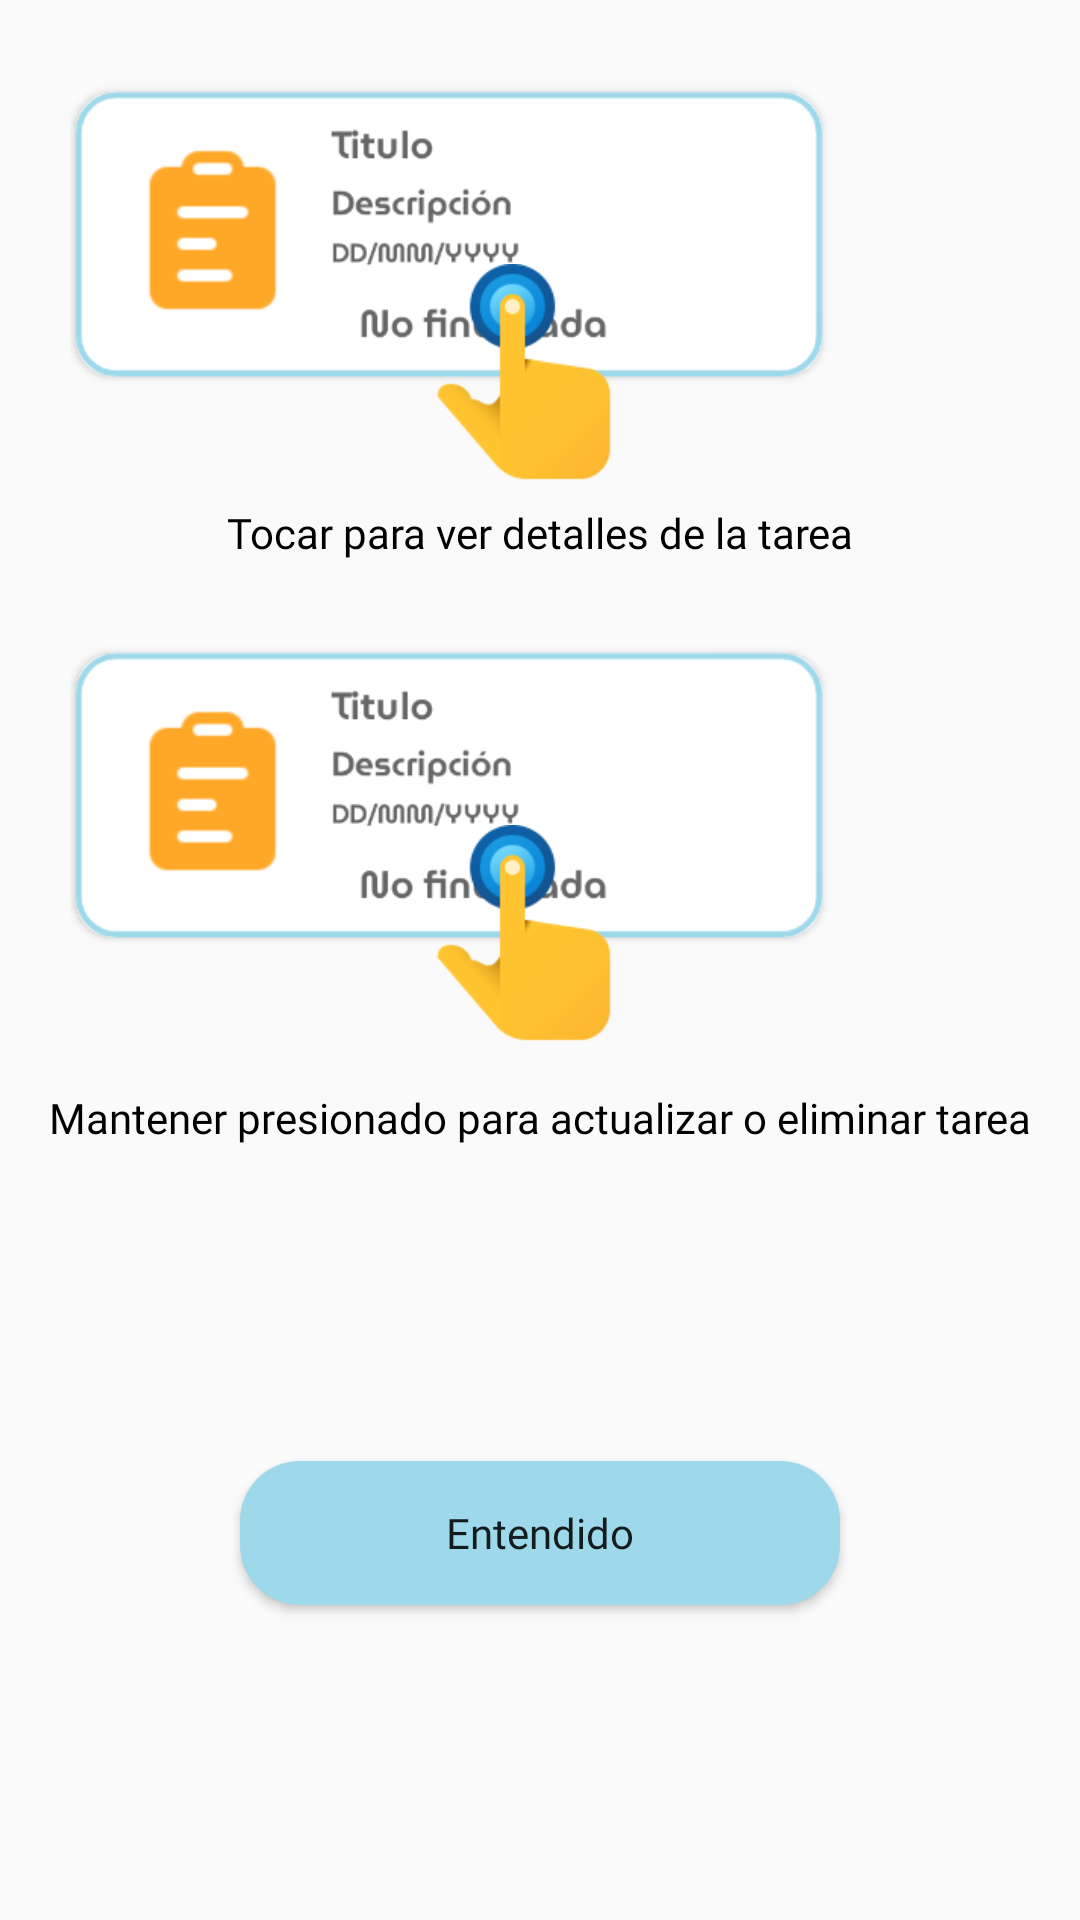

Produce the Android XML layout that renders to this screen, including the resource entries it uses.
<!-- AndroidManifest.xml: application theme Theme.AgendaSmart -->
<!-- res/layout/info_funciones.xml -->
<?xml version="1.0" encoding="utf-8"?>
<androidx.constraintlayout.widget.ConstraintLayout xmlns:android="http://schemas.android.com/apk/res/android"
    xmlns:app="http://schemas.android.com/apk/res-auto"
    xmlns:tools="http://schemas.android.com/tools"
    android:layout_width="300dp"
    android:layout_height="480dp"
    android:orientation="vertical"
    android:layout_gravity="center">

    <ImageView
        android:id="@+id/imageView"
        android:layout_width="300dp"
        android:layout_height="100dp"
        android:layout_marginTop="28dp"
        android:contentDescription="@string/Title"
        android:src="@drawable/img_1"
        app:layout_constraintEnd_toEndOf="parent"
        app:layout_constraintHorizontal_bias="0.0"
        app:layout_constraintStart_toStartOf="parent"
        app:layout_constraintTop_toTopOf="parent" />

    <ImageView
        android:id="@+id/imageView2"
        android:layout_width="match_parent"
        android:layout_height="80dp"
        android:contentDescription="@string/Title"
        android:elevation="20dp"
        android:src="@drawable/click"
        app:layout_constraintBottom_toBottomOf="@+id/imageView"
        app:layout_constraintTop_toBottomOf="@+id/imageView" />

    <TextView
        android:id="@+id/textView2"
        android:layout_width="wrap_content"
        android:layout_height="wrap_content"
        android:fontFamily="@font/museomoderno_semibold"
        android:text="@string/info"
        android:textColor="@color/black"
        app:layout_constraintEnd_toEndOf="parent"
        app:layout_constraintStart_toStartOf="parent"
        app:layout_constraintTop_toBottomOf="@+id/imageView2" />

    <ImageView
        android:id="@+id/imageView3"
        android:layout_width="300dp"
        android:layout_height="100dp"
        android:layout_marginTop="28dp"
        android:contentDescription="@string/Title"
        android:src="@drawable/img_1"
        app:layout_constraintEnd_toEndOf="parent"
        app:layout_constraintHorizontal_bias="0.0"
        app:layout_constraintStart_toStartOf="parent"
        app:layout_constraintTop_toBottomOf="@+id/textView2" />

    <ImageView
        android:id="@+id/imageView4"
        android:layout_width="match_parent"
        android:layout_height="80dp"
        android:contentDescription="@string/Title"
        android:elevation="20dp"
        android:src="@drawable/click"
        app:layout_constraintBottom_toBottomOf="@+id/imageView3"
        app:layout_constraintEnd_toEndOf="parent"
        app:layout_constraintStart_toStartOf="parent"
        app:layout_constraintTop_toBottomOf="@+id/imageView3" />

    <TextView
        android:id="@+id/textView3"
        android:layout_width="wrap_content"
        android:layout_height="wrap_content"
        android:layout_marginTop="8dp"
        android:fontFamily="@font/museomoderno_semibold"
        android:text="@string/infoPresionadoTarea"
        android:textAlignment="center"
        android:textColor="@color/black"
        app:layout_constraintEnd_toEndOf="parent"
        app:layout_constraintHorizontal_bias="0.507"
        app:layout_constraintStart_toStartOf="parent"
        app:layout_constraintTop_toBottomOf="@+id/imageView4" />

    <Button
        android:id="@+id/btn_entendido"
        android:layout_width="200dp"
        android:layout_height="48dp"
        android:background="@drawable/btn_inicio"
        android:fontFamily="@font/museomoderno_semibold"
        android:text="@string/entendido"
        android:textAllCaps="false"
        app:layout_constraintBottom_toBottomOf="parent"
        app:layout_constraintEnd_toEndOf="parent"
        app:layout_constraintStart_toStartOf="parent"
        app:layout_constraintTop_toBottomOf="@+id/textView3" />

</androidx.constraintlayout.widget.ConstraintLayout>
<!-- resources referenced by this layout -->
<resources>
  <color name="black">#FF000000</color>
  <!-- drawable btn_inicio (drawable) -->
  <?xml version="1.0" encoding="utf-8"?>
  <shape xmlns:android="http://schemas.android.com/apk/res/android">
      <solid android:color="@color/celeste"/>
      <corners android:radius="20dp"/>
  </shape>
  <!-- drawable click: png bitmap (drawable, 5133 bytes) -->
  <!-- drawable img_1: png bitmap (drawable, 13978 bytes) -->
  <string name="Title">AgendaSmart</string>
  <string name="entendido">Entendido</string>
  <string name="info">Tocar para ver detalles de la tarea</string>
  <string name="infoPresionadoTarea">Mantener presionado para actualizar o eliminar tarea</string>
  <style name="Theme.AgendaSmart" parent="Base.Theme.AgendaSmart" />
  <color name="celeste">#9ed9eb</color>
  <style name="Base.Theme.AgendaSmart" parent="Theme.AppCompat.Light.NoActionBar">
          
          
      </style>
</resources>
